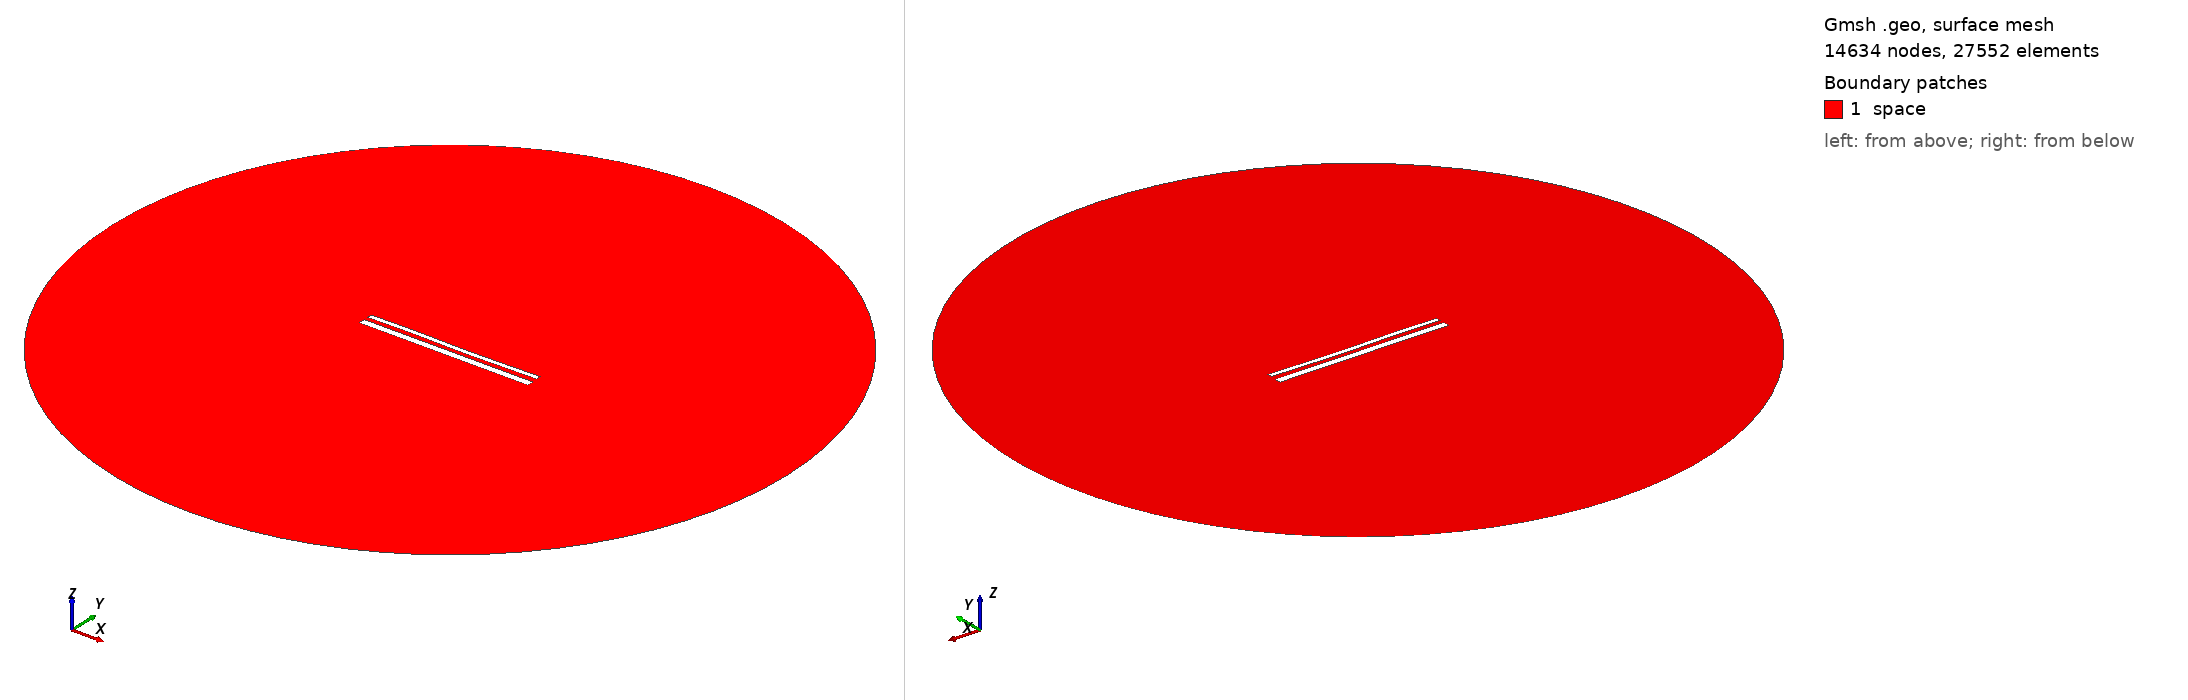

Gmsh geometry script, surface-meshed: 14634 nodes, 27552 surface elements. Boundary patches (legend numbers): 1 space. Left view from above one corner, right view from below the opposite corner. Legend entries are the model's physical surfaces. The drawing asked Gmsh for element sizes between 1% and 20% of the model's largest extent; the script's own settings can give other sizes.

=== 14924.geo (drawn) ===
//---------------------------------------
// Geometry kernel
//---------------------------------------

SetFactory("OpenCASCADE");



//---------------------------------------
// Parameters of the geometry
//---------------------------------------

// Overetch of the upper plate
overetch = 0.5;

// Distance between the plates
distance = 2.25;

// Discretization over the x axis (for the deformation)
nx = 50; 

// Length of the plate
L = 100 - overetch; 

// Number of modes
n = 4; 

// 1st mode coefficient
coeff(1) = 0.15;
beta(1) = 0.596864 * 3.1415926535 / L;

// 2nd mode coefficient
coeff(2) = -0.075;
beta(2) = 1.49418 * 3.1415926535 / L;

// 3rd mode coefficient
coeff(3) = 0.15;
beta(3) = 2.50025 * 3.1415926535 / L;

// 4th mode coefficient
coeff(4) = 0.07499999999999998;
beta(4) = 3.49999 * 3.1415926535 / L;



//---------------------------------------
// Upper plate (deformed rectangle)
//---------------------------------------

// Coordiantes of the upper plate
xmin = -50;
xmax = 50 - overetch;

// Height of the upper plate
yheight = 4 - 2 * overetch;

// Indexes of the points
UpperID[] = {};
LowerID[] = {};
LeftID[] = {};
RightID[] = {};

// Point index
p = 1;

// Horizontal edges
For i In {1:nx}
    x = xmin + (i-1)*(xmax - xmin)/(nx-1);

    y_bottom = distance / 2 + overetch;
    For j In {1:n}
        C = (Cosh(beta(j)*L) + Cos(beta(j)*L)) / (Sinh(beta(j)*L) + Sin(beta(j)*L));
        y_bottom  = y_bottom + coeff(j) * (Cosh(beta(j)*(x+50)) - Cos(beta(j)*(x+50)) - C * (Sinh(beta(j)*(x+50)) - Sin(beta(j)*(x+50))));
    EndFor

    y_top = y_bottom + yheight;

    Point(p) = {x, y_top, 0, 1.0};
    UpperID[i] = p;
    p = p + 1;

    Point(p) = {x, y_bottom, 0, 1.0};
    LowerID[i] = p;
    p = p + 1;
EndFor

// Create point lists
UpperPts[] = {}; LowerPts[] = {};
For i In {1:nx}
  UpperPts[] += {UpperID[i]};
  LowerPts[] += {LowerID[i]};
EndFor

// Build splines
Spline(1) = {UpperPts[]};
Spline(2) = {LowerPts[]};
Line(3) = {LowerPts[nx-1], UpperPts[nx-1]};
Line(4) = {LowerPts[0], UpperPts[0]};

// Build the plane surface
Curve Loop(1) = {2, 3, -1, -4};
Plane Surface(1) = {1};



//---------------------------------------
// Lower plate (rectangle)
//---------------------------------------

// Vertices
Point(1001) = {-50, -1, 0, 1.0};
Point(1002) = { 50, -1, 0, 1.0};
Point(1003) = { 50,  -5, 0, 1.0};
Point(1004) = {-50,  -5, 0, 1.0};

// Edges
Line(5) = {1001, 1002};
Line(6) = {1002, 1003};
Line(7) = {1003, 1004};
Line(8) = {1004, 1001};

// Plane surface
Line Loop(2) = {5, 6, 7, 8};
Plane Surface(2) = {2}; 



//---------------------------------------
// Outer (fictious) boundary
//---------------------------------------

// Points
Point(1005) = {0, 0, 0};       // Center
Point(1006) = {200, 0, 0};     // Start point
Point(1007) = {0, 200, 0};     // 90 degrees
Point(1008) = {-200, 0, 0};    // 180 degrees
Point(1009) = {0, -200, 0};    // 270 degrees

// Circle arcs (each needs start, center, end)
Circle(9) = {1006, 1005, 1007};
Circle(10) = {1007, 1005, 1008};
Circle(11) = {1008, 1005, 1009};
Circle(12) = {1009, 1005, 1006};

// Plane surface for the entire domain
Curve Loop(3) = {9, 10, 11, 12};
Surface(3) = {3};

// Subtract the plates from the whole domain to obtain the actual domain where we want to solve the equations
BooleanDifference{ Surface{3}; Delete; }{ Surface{1}; Surface{2}; Delete; }




//---------------------------------------
// Transfinite Lines/Curves
//---------------------------------------

// Set the number of points on the boundaries
r = 7;

// Plates
Transfinite Curve {1, 2} = 50*r Using Progression 1;
Transfinite Curve {3, 4} = 2*r Using Progression 1;
Transfinite Line {5, 7} = 50*r Using Progression 1;
Transfinite Line {6, 8} = 2*r Using Progression 1;

// Outer boundary
Transfinite Line {9, 10, 11, 12} = 20 Using Progression 1;



//---------------------------------------
// Physical groups
//---------------------------------------                

// Physical curves (boundaries)
Physical Line("force_segment", 10) = {2};
Physical Line("upper_plate", 11) = {1, 3, 4};
Physical Line("lower_plate", 12) = {5, 6, 7, 8};
Physical Line("boundary", 20) = {9, 10, 11, 12};

// Physical Surfaces
Physical Surface("space", 30) = {3};



//---------------------------------------
// 6. Generate the Mesh
//---------------------------------------

// 2D mesh generation
Mesh 2;
